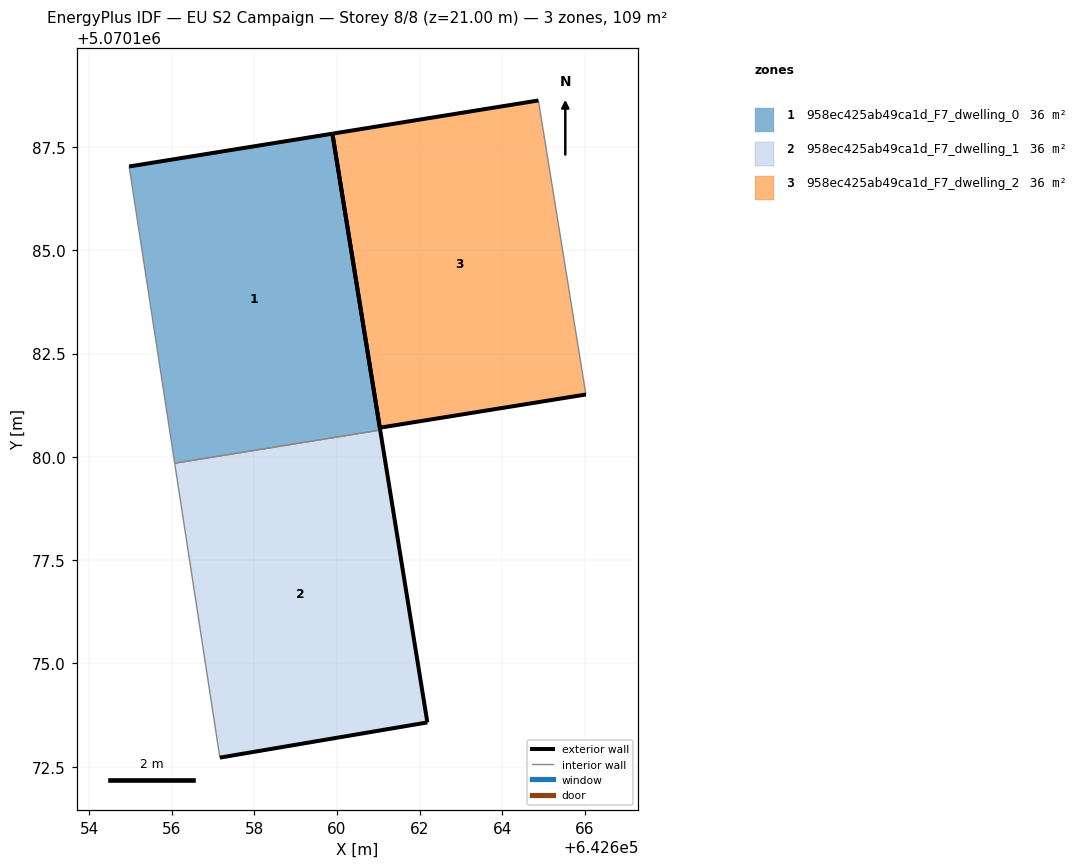
=== STOREY PLAN SPEC (per zone: floor XY polygon, exterior-wall plan segments, windows/doors) ===
zone 1: 958ec425ab49ca1d_F7_dwelling_0  (36.4 m²)
  floor: (642661.05, 5070180.65) (642659.89, 5070187.83) (642654.97, 5070187.03) (642656.07, 5070179.85)
  exterior wall: (642654.97, 5070187.03) – (642659.89, 5070187.83)  [5.0 m]
  exterior wall: (642659.89, 5070187.83) – (642661.05, 5070180.65)  [7.3 m]
  interior walls: 2
zone 2: 958ec425ab49ca1d_F7_dwelling_1  (36.4 m²)
  floor: (642662.19, 5070173.57) (642661.05, 5070180.65) (642656.07, 5070179.85) (642657.17, 5070172.72)
  exterior wall: (642661.05, 5070180.65) – (642662.19, 5070173.57)  [7.2 m]
  exterior wall: (642662.19, 5070173.57) – (642657.17, 5070172.72)  [5.1 m]
  interior walls: 2
zone 3: 958ec425ab49ca1d_F7_dwelling_2  (36.4 m²)
  floor: (642666.03, 5070181.51) (642664.88, 5070188.63) (642659.89, 5070187.83) (642661.04, 5070180.71)
  exterior wall: (642659.89, 5070187.83) – (642664.88, 5070188.63)  [5.1 m]
  exterior wall: (642666.03, 5070181.51) – (642661.04, 5070180.71)  [5.1 m]
  exterior wall: (642661.04, 5070180.71) – (642659.89, 5070187.83)  [7.2 m]
  interior walls: 1

=== DERIVED (storey summary) ===
Building: EU S2 Campaign
Storey: 8 of 8  (floor level z = 21.00 m)
Storey gross floor area: 109.3 m²
Zones on this storey: 3
  - 958ec425ab49ca1d_F7_dwelling_0: floor 36.4 m²; exterior wall 12.3 m (36.8 m²); WWR 0.0%
  - 958ec425ab49ca1d_F7_dwelling_1: floor 36.4 m²; exterior wall 12.3 m (36.8 m²); WWR 0.0%
  - 958ec425ab49ca1d_F7_dwelling_2: floor 36.4 m²; exterior wall 17.3 m (51.9 m²); WWR 0.0%
Zone adjacency (shared interzone walls):
  - 958ec425ab49ca1d_F7_dwelling_0 ↔ 958ec425ab49ca1d_F7_dwelling_1